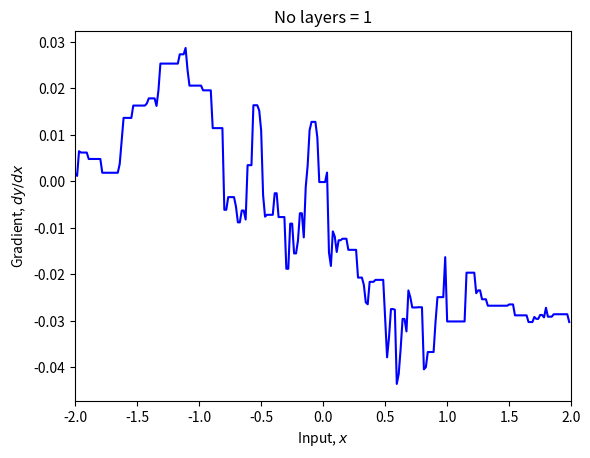

The matplotlib source for this figure: (Note: this script raises an exception after producing the figure.)
import numpy as np
import matplotlib.pyplot as plt

# K is width, D is number of hidden units in each layer
def init_params(K, D):
  # Set seed so we always get the same random numbers
  np.random.seed(1)

  # Input layer
  D_i = 1
  # Output layer
  D_o = 1

  # Glorot initialization
  sigma_sq_omega = 1.0/D

  # Make empty lists
  all_weights = [None] * (K+1)
  all_biases = [None] * (K+1)

  # Create parameters for input and output layers
  all_weights[0] = np.random.normal(size=(D, D_i))*np.sqrt(sigma_sq_omega)
  all_weights[-1] = np.random.normal(size=(D_o, D)) * np.sqrt(sigma_sq_omega)
  all_biases[0] = np.random.normal(size=(D,1))* np.sqrt(sigma_sq_omega)
  all_biases[-1]= np.random.normal(size=(D_o,1))* np.sqrt(sigma_sq_omega)

  # Create intermediate layers
  for layer in range(1,K):
    all_weights[layer] = np.random.normal(size=(D,D))*np.sqrt(sigma_sq_omega)
    all_biases[layer] = np.random.normal(size=(D,1))* np.sqrt(sigma_sq_omega)

  return all_weights, all_biases

# Define the Rectified Linear Unit (ReLU) function
def ReLU(preactivation):
  activation = preactivation.clip(0.0)
  return activation

def forward_pass(net_input, all_weights, all_biases):

  # Retrieve number of layers
  K = len(all_weights) -1

  # We'll store the pre-activations at each layer in a list "all_f"
  # and the activations in a second list[all_h].
  all_f = [None] * (K+1)
  all_h = [None] * (K+1)

  #For convenience, we'll set
  # all_h[0] to be the input, and all_f[K] will be the output
  all_h[0] = net_input

  # Run through the layers, calculating all_f[0...K-1] and all_h[1...K]
  for layer in range(K):
      # Update preactivations and activations at this layer according to eqn 7.5
      all_f[layer] = all_biases[layer] + np.matmul(all_weights[layer], all_h[layer])
      all_h[layer+1] = ReLU(all_f[layer])

  # Compute the output from the last hidden layer
  all_f[K] = all_biases[K] + np.matmul(all_weights[K], all_h[K])

  # Retrieve the output
  net_output = all_f[K]

  return net_output, all_f, all_h

# We'll need the indicator function
def indicator_function(x):
  x_in = np.array(x)
  x_in[x_in>=0] = 1
  x_in[x_in<0] = 0
  return x_in

# Main backward pass routine
def calc_input_output_gradient(x_in, all_weights, all_biases):

  # Run the forward pass
  y, all_f, all_h = forward_pass(x_in, all_weights, all_biases)

  # We'll store the derivatives dl_dweights and dl_dbiases in lists as well
  all_dl_dweights = [None] * (K+1)
  all_dl_dbiases = [None] * (K+1)
  # And we'll store the derivatives of the loss with respect to the activation and preactivations in lists
  all_dl_df = [None] * (K+1)
  all_dl_dh = [None] * (K+1)
  # Again for convenience we'll stick with the convention that all_h[0] is the net input and all_f[k] in the net output

  # Compute derivatives of net output with respect to loss
  all_dl_df[K] = np.ones_like(all_f[K])

  # Now work backwards through the network
  for layer in range(K,-1,-1):
    all_dl_dbiases[layer] = np.array(all_dl_df[layer])
    all_dl_dweights[layer] = np.matmul(all_dl_df[layer], all_h[layer].transpose())

    all_dl_dh[layer] = np.matmul(all_weights[layer].transpose(), all_dl_df[layer])

    if layer > 0:
      all_dl_df[layer-1] = indicator_function(all_f[layer-1]) * all_dl_dh[layer]


  return all_dl_dh[0],y

D = 200; K = 3
# Initialize parameters
all_weights, all_biases = init_params(K,D)

x = np.ones((1,1))
dydx,y = calc_input_output_gradient(x, all_weights, all_biases)

# Offset for finite gradients
delta = 0.00000001
x1 = x
y1,*_ = forward_pass(x1, all_weights, all_biases)
x2 = x+delta
y2,*_ = forward_pass(x2, all_weights, all_biases)
# Finite difference calculation
dydx_fd = (y2-y1)/delta

print("Gradient calculation=%f, Finite difference gradient=%f"%(dydx,dydx_fd))


def plot_derivatives(K, D):

  # Initialize parameters
  all_weights, all_biases = init_params(K,D)

  x_in = np.arange(-2,2, 4.0/256.0)
  x_in = np.resize(x_in, (1,len(x_in)))
  dydx,y = calc_input_output_gradient(x_in, all_weights, all_biases)

  fig,ax = plt.subplots()
  ax.plot(np.squeeze(x_in), np.squeeze(dydx), 'b-')
  ax.set_xlim(-2,2)
  ax.set_xlabel('Input, $x$')
  ax.set_ylabel('Gradient, $dy/dx$')
  ax.set_title('No layers = %d'%(K))
  plt.show()

# Build a model with one hidden layer and 200 neurons and plot derivatives
D = 200; K = 1
plot_derivatives(K,D)

# TODO -- Interpret this result
# Why does the plot have some flat regions?

# TODO -- Add code to plot the derivatives for models with 24 and 50 hidden layers
# with 200 neurons per layer

# TODO -- Why does this graph not have visible flat regions?

# TODO -- Why does the magnitude of the gradients decrease as we increase the number
# of hidden layers

# TODO -- Do you find this a convincing replication of the experiment in the original paper? (I don't)
# Can you help me find why I have failed to replicate this result?  udlbookmail@gmail.com

def autocorr(dydx):
    # TODO -- compute the autocorrelation function
    # Use the numpy function "correlate" with the mode set to "same"
    # Replace this line:
    np.correlate(dydx,mode="same")
    ac = np.correlate(dydx,mode="same")

    return ac

def plot_autocorr(K, D):

  # Initialize parameters
  all_weights, all_biases = init_params(K,D)

  x_in = np.arange(-2.0,2.0, 4.0/256)
  x_in = np.resize(x_in, (1,len(x_in)))
  dydx,y = calc_input_output_gradient(x_in, all_weights, all_biases)
  ac = autocorr(np.squeeze(dydx))
  ac = ac / ac[128]

  y = ac[128:]
  x = np.squeeze(x_in)[128:]
  fig,ax = plt.subplots()
  ax.plot(x,y, 'b-')
  ax.set_xlim([0,2])
  ax.set_xlabel('Distance')
  ax.set_ylabel('Autocorrelation')
  ax.set_title('No layers = %d'%(K))
  plt.show()


# Plot the autocorrelation functions
D = 200; K =1
plot_autocorr(K,D)
D = 200; K =50
plot_autocorr(K,D)

# TODO -- Do you find this a convincing replication of the experiment in the original paper? (I don't)
# Can you help me find why I have failed to replicate this result?